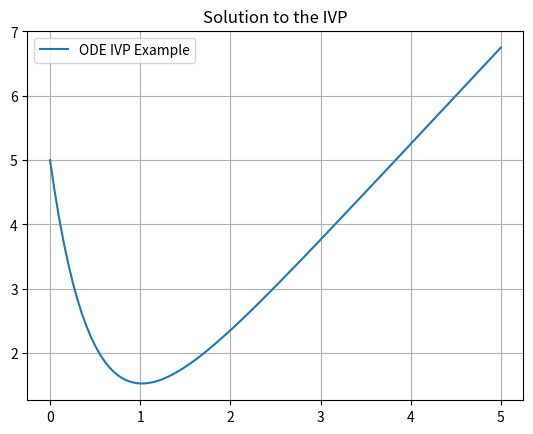

The matplotlib source for this figure:
import numpy as np
import matplotlib.pyplot as plt
from scipy.integrate import solve_ivp


# this is the initial function I will use
def ode_function(t, y):
    return -2*y + 3*t


# the initail value is 0, only 1 element since there is only 1 dimension
y0 = [5]

t_span = (0, 5) # evaluate the function on this interval
t_eval = np.linspace(0, 5, 100) # this is the space, with a total of 100 values

# use scipy to solve the initial value problem
solution = solve_ivp(ode_function, t_span, y0, t_eval=t_eval, method='RK45')

plt.plot(solution.t, solution.y[0], label="ODE IVP Example") # plot the solution
plt.title("Solution to the IVP")
plt.legend()
plt.grid()
plt.show()
